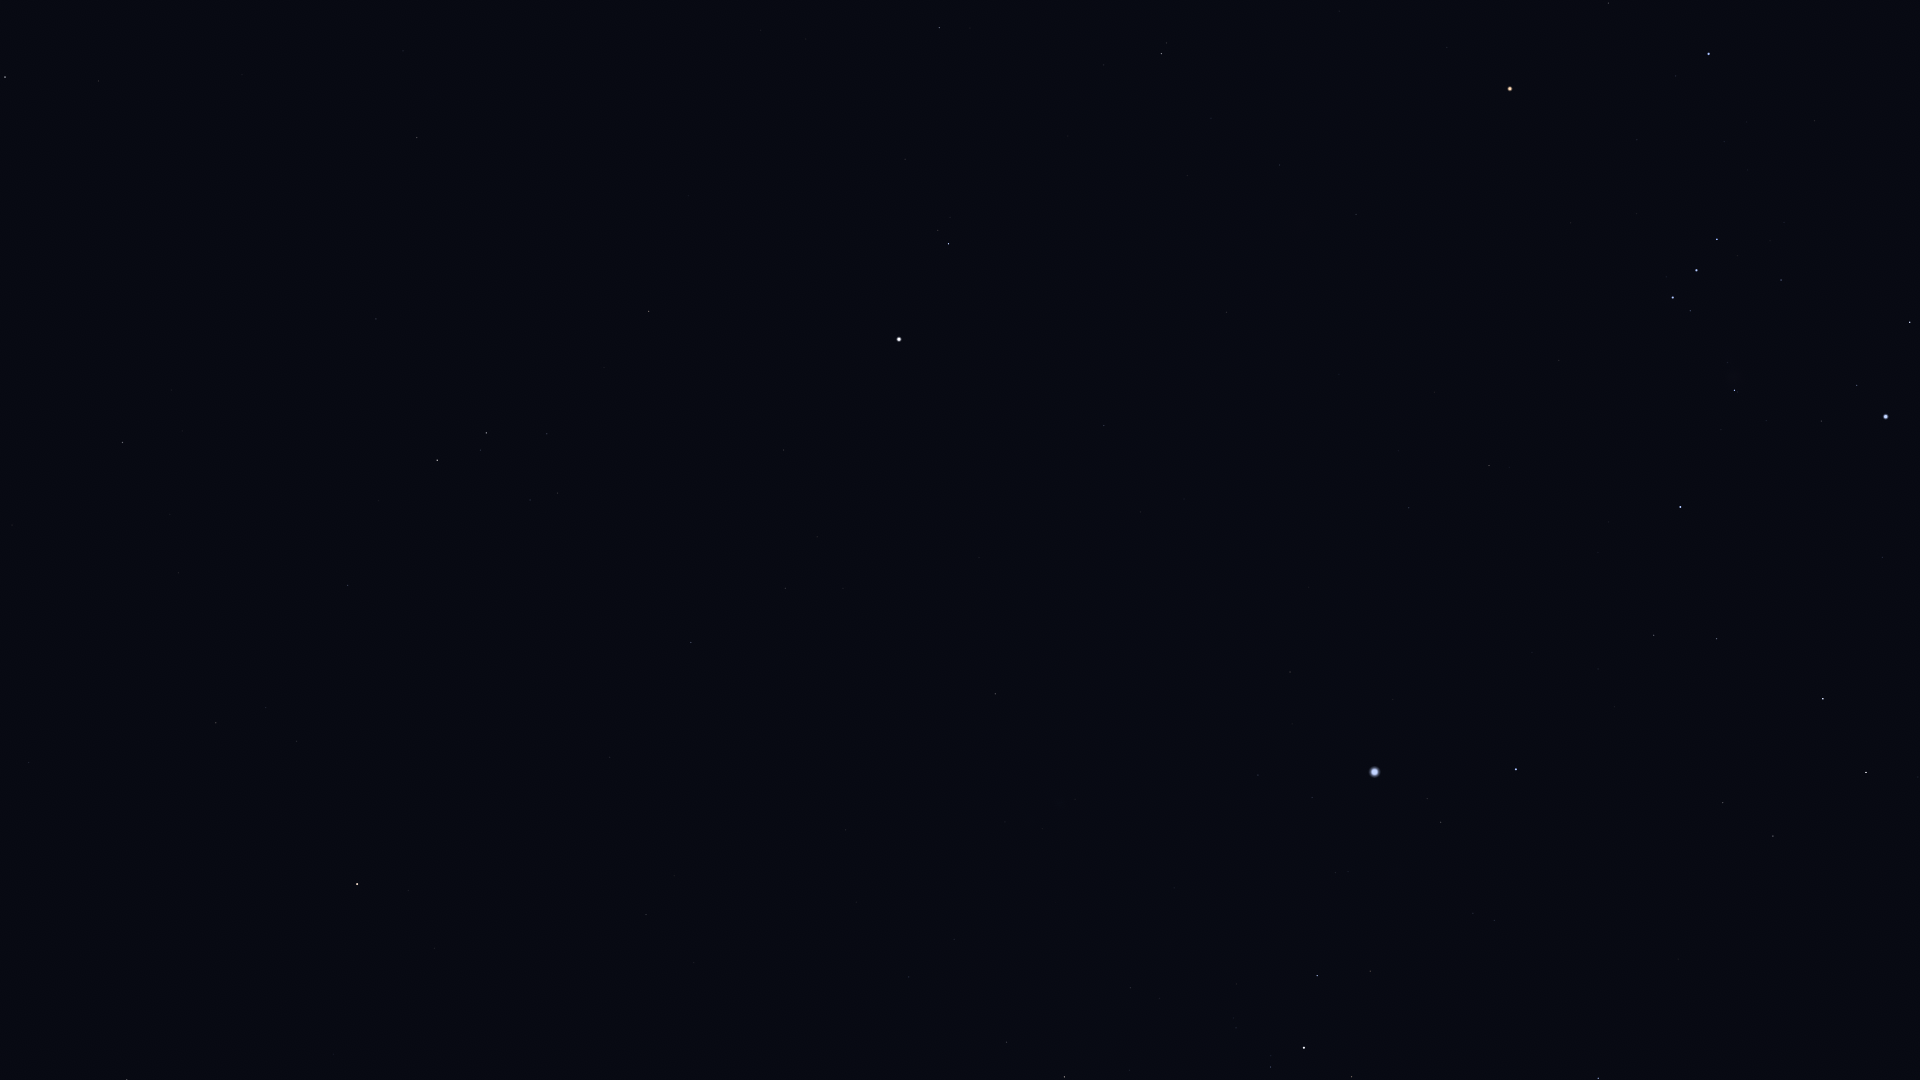

The file beside this chart, header and first rows:
Star_ID, Name, X, Y
23875, Cursa, 1910, 322
24436, Rigel, 1886, 417
24845, HIP 24845, 1883, 557
24873, HIP 24873, 1875, 535
25336, Bellatrix, 1709, 54
25606, Nihal, 1866, 772
25930, Mintaka, 1717, 239
25985, Arneb, 1823, 699
26241, Hatysa, 1735, 390
26311, Alnilam, 1697, 270
26727, Alnitak, 1673, 297
27288, HIP 27288, 1717, 639
27366, Saiph, 1681, 507
27989, Betelgeuse, 1510, 89
28103, HIP 28103, 1654, 635
28614, HIP 28614, 1447, 47
28910, HIP 28910, 1598, 669
29550, Amadioha, 1636, 1066
29651, HIP 29651, 1489, 465
30122, Furud, 1598, 1078
30324, Mirzam, 1516, 769
30419, HIP 30419, 1356, 214
30665, HIP 30665, 1271, 11
30867, HIP 30867, 1409, 508
30905, Lusitânia, 1273, 70
31216, HIP 31216, 1280, 165
31416, HIP 31416, 1473, 913
31592, HIP 31592, 1441, 822
31978, HIP 31978, 1211, 118
32349, Sirius, 1375, 772
32362, HIP 32362, 1162, 54
32533, HIP 32533, 1188, 175
33160, HIP 33160, 1290, 672
33165, HIP 33165, 1368, 965
33347, HIP 33347, 1312, 797
33719, Citalá, 1208, 521
33856, Nganurganity, 1352, 1077
34045, Muliphein, 1258, 775
34444, Wezen, 1304, 1048
34769, HIP 34769, 1104, 425
35037, HIP 35037, 1271, 1067
35350, HIP 35350, 939, 28
36188, Gomeisa, 949, 244
37279, Procyon, 899, 339
37447, HIP 37447, 995, 694
38146, HIP 38146, 1066, 1078
38170, Azmidi, 1065, 1077
39211, HIP 39211, 817, 537
39863, HIP 39863, 785, 588
40167, Tegmine, 614, 97
40526, Tarf, 649, 311
42402, Minchir, 558, 493
42446, Gakyid, 485, 259
42556, Meleph, 433, 95
42806, Asellus Borealis, 403, 51
42911, Asellus Australis, 417, 137
43109, Ashlesha, 486, 433
44066, Acubens, 376, 319
44946, Nahn, 242, 75
45336, HIP 45336, 348, 585
... 7 more rows
